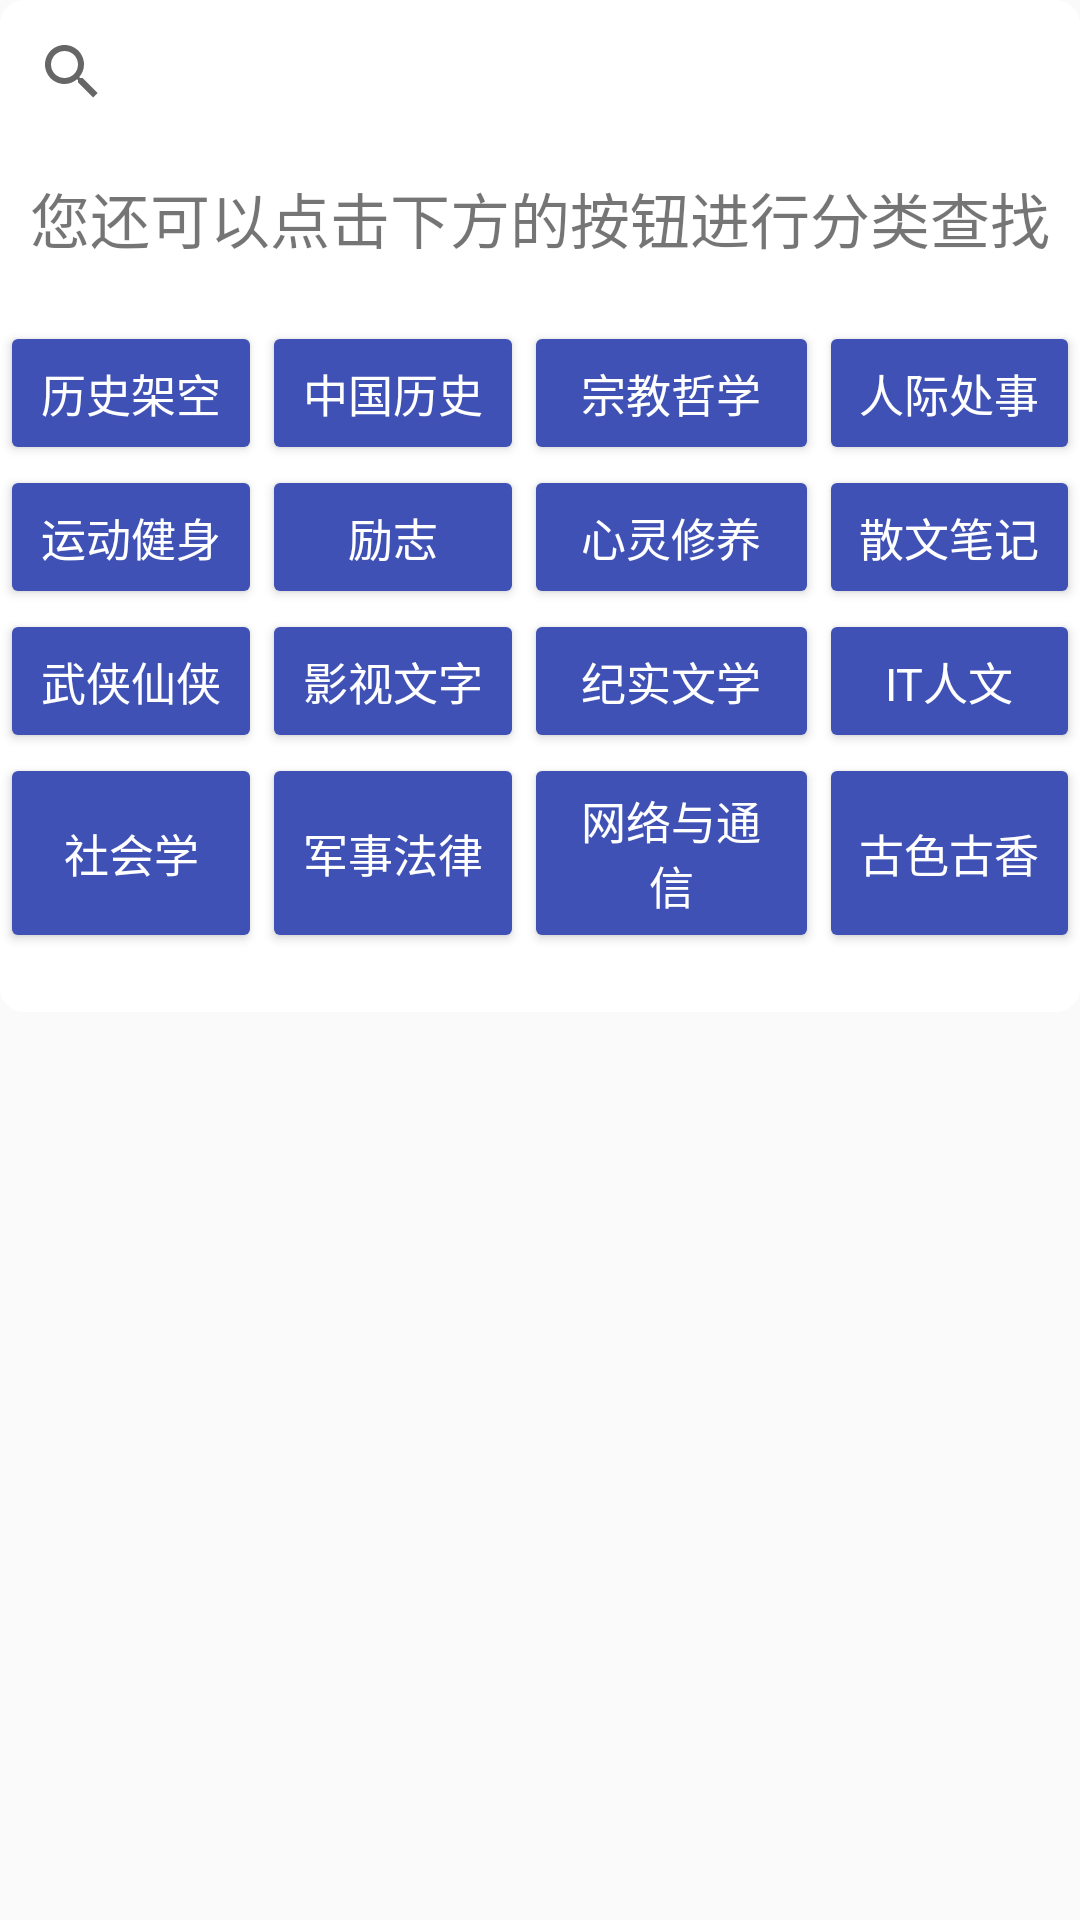

Layout XML and referenced resources for this Android screen:
<!-- AndroidManifest.xml: application theme AppTheme -->
<!-- res/layout/activity_search.xml -->
<?xml version="1.0" encoding="utf-8"?>
<LinearLayout xmlns:android="http://schemas.android.com/apk/res/android"
    xmlns:app="http://schemas.android.com/apk/res-auto"
    xmlns:tools="http://schemas.android.com/tools"
    android:layout_width="match_parent"
    android:layout_height="match_parent"
    tools:context="com.example.verge.bookmanager.SearchActivity"
    android:background="@drawable/blue"
    android:orientation="vertical">
    <SearchView
        android:id="@+id/searchView"
        android:background="@drawable/seach_up"
        android:layout_width="match_parent"
        android:layout_height="wrap_content"
        android:queryHint="搜索图书名称" />

    <TextView
        android:background="@android:color/white"
        android:layout_width="match_parent"
        android:layout_height="wrap_content"
        android:layout_gravity="center"
        android:gravity="center"
        android:paddingTop="10dp"
        android:text="您还可以点击下方的按钮进行分类查找"
        android:textSize="20sp" />
    <TableLayout
        android:gravity="center"
        android:layout_gravity="center"
        android:layout_width="match_parent"
        android:layout_height="250dp"
        android:background="@drawable/seacher_down"
        >

        <TableRow
            android:id="@+id/tableRow1"
            android:layout_width="match_parent"
            android:layout_height="match_parent">

            <Button
                android:id="@+id/button1"
                android:layout_width="wrap_content"
                android:layout_height="match_parent"
                android:layout_weight="1"
                android:typeface="sans"
                style="@style/Widget.AppCompat.Button.Colored"
                android:text="历史架空"
                android:textSize="15sp" />

            <Button
                android:id="@+id/button2"
                android:typeface="sans"
                android:layout_weight="1"
                style="@style/Widget.AppCompat.Button.Colored"
                android:layout_width="wrap_content"
                android:layout_height="match_parent"
                android:text="中国历史"
                android:textSize="15sp" />

            <Button
                android:id="@+id/button3"
                android:typeface="sans"
                android:layout_weight="1"
                style="@style/Widget.AppCompat.Button.Colored"
                android:layout_width="wrap_content"
                android:layout_height="match_parent"
                android:text="宗教哲学"
                android:textSize="15sp" />

            <Button
                android:id="@+id/button4"
                android:typeface="sans"
                android:layout_weight="1"
                style="@style/Widget.AppCompat.Button.Colored"
                android:layout_width="wrap_content"
                android:layout_height="match_parent"
                android:text="人际处事"
                android:textSize="15sp" />

        </TableRow>

        <TableRow
            android:id="@+id/tableRow2"
            android:layout_weight="0"
            android:layout_width="wrap_content"
            android:layout_height="match_parent" >

            <Button
                android:id="@+id/button5"
                android:textSize="15sp"
                android:typeface="sans"
                android:layout_weight="1"
                style="@style/Widget.AppCompat.Button.Colored"
                android:layout_width="wrap_content"
                android:layout_height="match_parent"
                android:text="运动健身" />

            <Button
                android:id="@+id/button6"
                android:textSize="15sp"
                android:typeface="sans"
                android:layout_weight="1"
                style="@style/Widget.AppCompat.Button.Colored"
                android:layout_width="wrap_content"
                android:layout_height="match_parent"
                android:text="励志" />

            <Button
                android:id="@+id/button7"
                android:textSize="15sp"
                android:typeface="sans"
                android:layout_weight="1"
                style="@style/Widget.AppCompat.Button.Colored"
                android:layout_width="wrap_content"
                android:layout_height="match_parent"
                android:text="心灵修养" />

            <Button
                android:id="@+id/button8"
                android:textSize="15sp"
                android:layout_weight="1"
                android:typeface="sans"
                style="@style/Widget.AppCompat.Button.Colored"
                android:layout_width="wrap_content"
                android:layout_height="match_parent"
                android:text="散文笔记" />

        </TableRow>

        <TableRow
            android:id="@+id/tableRow3"
            android:layout_weight="0"
            android:layout_width="wrap_content"
            android:layout_height="match_parent" >

            <Button
                android:id="@+id/button9"
                android:textSize="15sp"
                android:typeface="sans"
                android:layout_weight="1"
                style="@style/Widget.AppCompat.Button.Colored"
                android:layout_width="wrap_content"
                android:layout_height="match_parent"
                android:text="武侠仙侠" />

            <Button
                android:id="@+id/button10"
                android:textSize="15sp"
                android:typeface="sans"
                android:layout_weight="1"
                style="@style/Widget.AppCompat.Button.Colored"
                android:layout_width="wrap_content"
                android:layout_height="match_parent"
                android:text="影视文字" />

            <Button
                android:textSize="15sp"
                android:id="@+id/button11"
                android:typeface="sans"
                android:layout_weight="1"
                style="@style/Widget.AppCompat.Button.Colored"
                android:layout_width="wrap_content"
                android:layout_height="match_parent"
                android:text="纪实文学" />

            <Button
                android:id="@+id/button12"
                android:textSize="15sp"
                android:typeface="sans"
                android:layout_weight="1"
                style="@style/Widget.AppCompat.Button.Colored"
                android:layout_width="wrap_content"
                android:layout_height="match_parent"
                android:text="IT人文" />

        </TableRow>

        <TableRow
            android:id="@+id/tableRow4"
            android:layout_weight="0"
            android:layout_width="wrap_content"
            android:layout_height="match_parent" >

            <Button
                android:id="@+id/button13"
                android:layout_width="wrap_content"
                android:layout_height="match_parent"
                android:typeface="sans"
                android:layout_weight="1"
                style="@style/Widget.AppCompat.Button.Colored"
                android:textSize="15sp"
                android:text="社会学" />

            <Button
                android:id="@+id/button14"
                android:layout_weight="1"
                android:layout_width="wrap_content"
                android:textSize="15sp"
                android:typeface="sans"
                style="@style/Widget.AppCompat.Button.Colored"
                android:layout_height="match_parent"
                android:text="军事法律" />

            <Button
                android:id="@+id/button15"
                android:textSize="15sp"
                android:layout_weight="1"
                android:typeface="sans"
                style="@style/Widget.AppCompat.Button.Colored"
                android:layout_width="wrap_content"
                android:layout_height="match_parent"
                android:text="网络与通信" />

            <Button
                android:id="@+id/button16"
                android:textSize="15sp"
                android:typeface="sans"
                android:layout_weight="1"
                style="@style/Widget.AppCompat.Button.Colored"
                android:layout_width="wrap_content"
                android:layout_height="match_parent"
                android:text="古色古香" />

        </TableRow>

    </TableLayout>
</LinearLayout>
<!-- resources referenced by this layout -->
<resources>
  <!-- drawable seach_up (drawable) -->
  <?xml version="1.0" encoding="utf-8"?>
  <shape xmlns:android="http://schemas.android.com/apk/res/android">
      <solid android:color="#ffffff" />
  
      
      <corners android:topLeftRadius="8dp"
          android:topRightRadius="8dp" />
  </shape>
  <!-- drawable seacher_down (drawable) -->
  <?xml version="1.0" encoding="utf-8"?>
  <shape xmlns:android="http://schemas.android.com/apk/res/android">
      <solid android:color="#ffffff" />
  
      
      <corners
          android:bottomRightRadius="8dp"
          android:bottomLeftRadius="8dp"/>
  </shape>
  <style name="AppTheme" parent="Theme.AppCompat.Light.NoActionBar">
          
          <item name="colorPrimary">@color/colorPrimary</item>
          <item name="colorPrimaryDark">@color/colorPrimaryDark</item>
          <item name="colorAccent">@color/colorAccent</item>
      </style>
  <color name="colorPrimary">#3F51B5</color>
  <color name="colorPrimaryDark">#303F9F</color>
  <color name="colorAccent">#3F51B5</color>
</resources>
